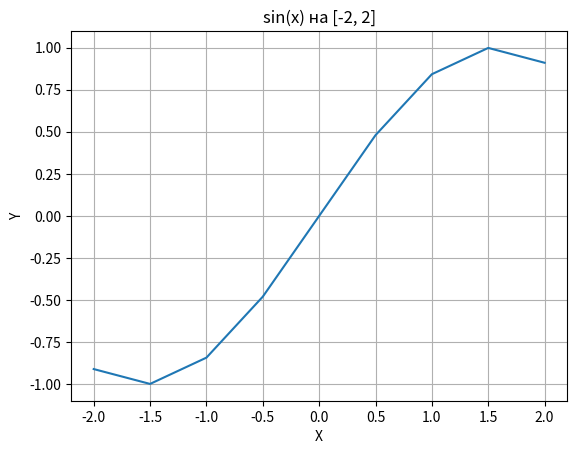

The script that saved this image:
import matplotlib.pyplot as plt

def plot_xy(x, y, a=None, b=None, title="График X–Y"):
    if a is not None and b is not None:
        x2, y2 = [], []
        for xi, yi in zip(x, y):
            if a <= xi <= b:
                x2.append(xi)
                y2.append(yi)
    else:
        x2, y2 = x, y

    plt.figure()
    plt.plot(x2, y2)
    plt.xlabel("X")
    plt.ylabel("Y")
    plt.title(title)
    plt.grid(True)
    plt.show()

def print_table_xy(x, y):
    width = max(len(f"{val:.3f}") for val in (x + y))
    row_x = " ".join(f"{val:{width}.3f}" for val in x)
    row_y = " ".join(f"{val:{width}.3f}" for val in y)
    print("X:", row_x)
    print("Y:", row_y)

if __name__ == "__main__":
    import math
    xs = [i * 0.5 for i in range(-6, 7)]
    ys = [math.sin(t) for t in xs]
    print_table_xy(xs, ys)
    plot_xy(xs, ys, a=-2, b=2, title="sin(x) на [-2, 2]")